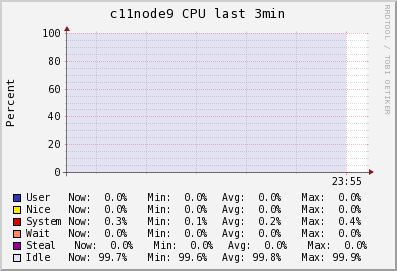

Values plotted in this chart, from the file beside it:
Timestamp, User\g, Nice\g, System\g, Wait\g, Steal\g, Idle\g
2014-05-26T23:52:15-04:00, 0, 0, 0.4, 0, 0, 99.6
2014-05-26T23:52:30-04:00, 0, 0, 0.4, 0, 0, 99.6
2014-05-26T23:52:45-04:00, 0, 0, 0.4, 0, 0, 99.6
2014-05-26T23:53:00-04:00, 0, 0, 0.24, 0, 0, 99.76
2014-05-26T23:53:15-04:00, 0, 0, 0.1, 0, 0, 99.9
2014-05-26T23:53:30-04:00, 0, 0, 0.1, 0, 0, 99.9
2014-05-26T23:53:45-04:00, 0, 0, 0.1, 0, 0, 99.9
2014-05-26T23:54:00-04:00, 0, 0, 0.1, 0, 0, 99.9
2014-05-26T23:54:15-04:00, 0, 0, 0.1, 0, 0, 99.9
2014-05-26T23:54:30-04:00, 0, 0, 0.22, 0, 0, 99.78
2014-05-26T23:54:45-04:00, 0, 0, 0.3, 0, 0, 99.7
2014-05-26T23:55:00-04:00, 0, 0, 0.3, 0, 0, 99.7
